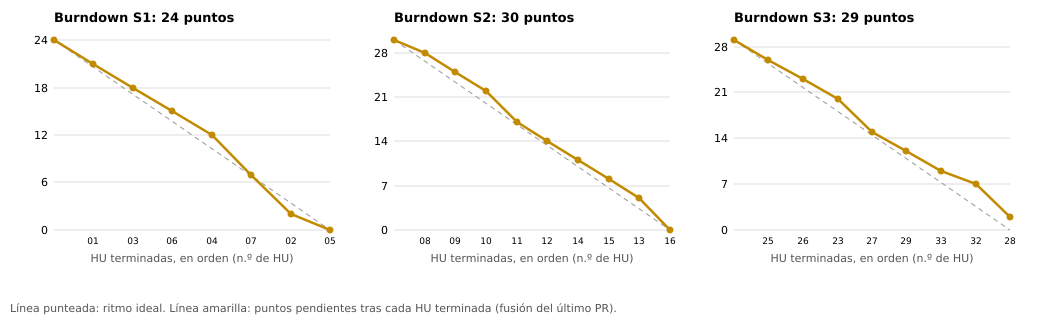

Data behind this chart, as committed beside it:
sprint, hu, terminada_lima, puntos_pendientes
S1, inicio, , 24
S1, HU-01, 2026-11-22 22:38, 21
S1, HU-03, 2026-11-22 22:39, 18
S1, HU-06, 2026-11-22 22:39, 15
S1, HU-04, 2026-11-22 22:44, 12
S1, HU-07, 2026-11-22 22:46, 7
S1, HU-02, 2026-11-22 22:50, 2
S1, HU-05, 2026-11-22 23:39, 0
S2, inicio, , 30
S2, HU-08, 2026-11-23 02:14, 28
S2, HU-09, 2026-11-23 02:14, 25
S2, HU-10, 2026-11-23 02:15, 22
S2, HU-11, 2026-11-23 02:34, 17
S2, HU-12, 2026-11-23 02:34, 14
S2, HU-14, 2026-11-23 02:34, 11
S2, HU-15, 2026-11-23 03:53, 8
S2, HU-13, 2026-11-23 14:20, 5
S2, HU-16, 2026-11-23 14:26, 0
S3, inicio, , 29
S3, HU-25, 2026-11-23 15:04, 26
S3, HU-26, 2026-11-23 15:10, 23
S3, HU-23, 2026-11-23 15:34, 20
S3, HU-27, 2026-11-23 15:47, 15
S3, HU-29, 2026-11-23 16:00, 12
S3, HU-33, 2026-11-23 16:07, 9
S3, HU-32, 2026-11-23 16:46, 7
S3, HU-28, 2026-11-23 16:51, 2
